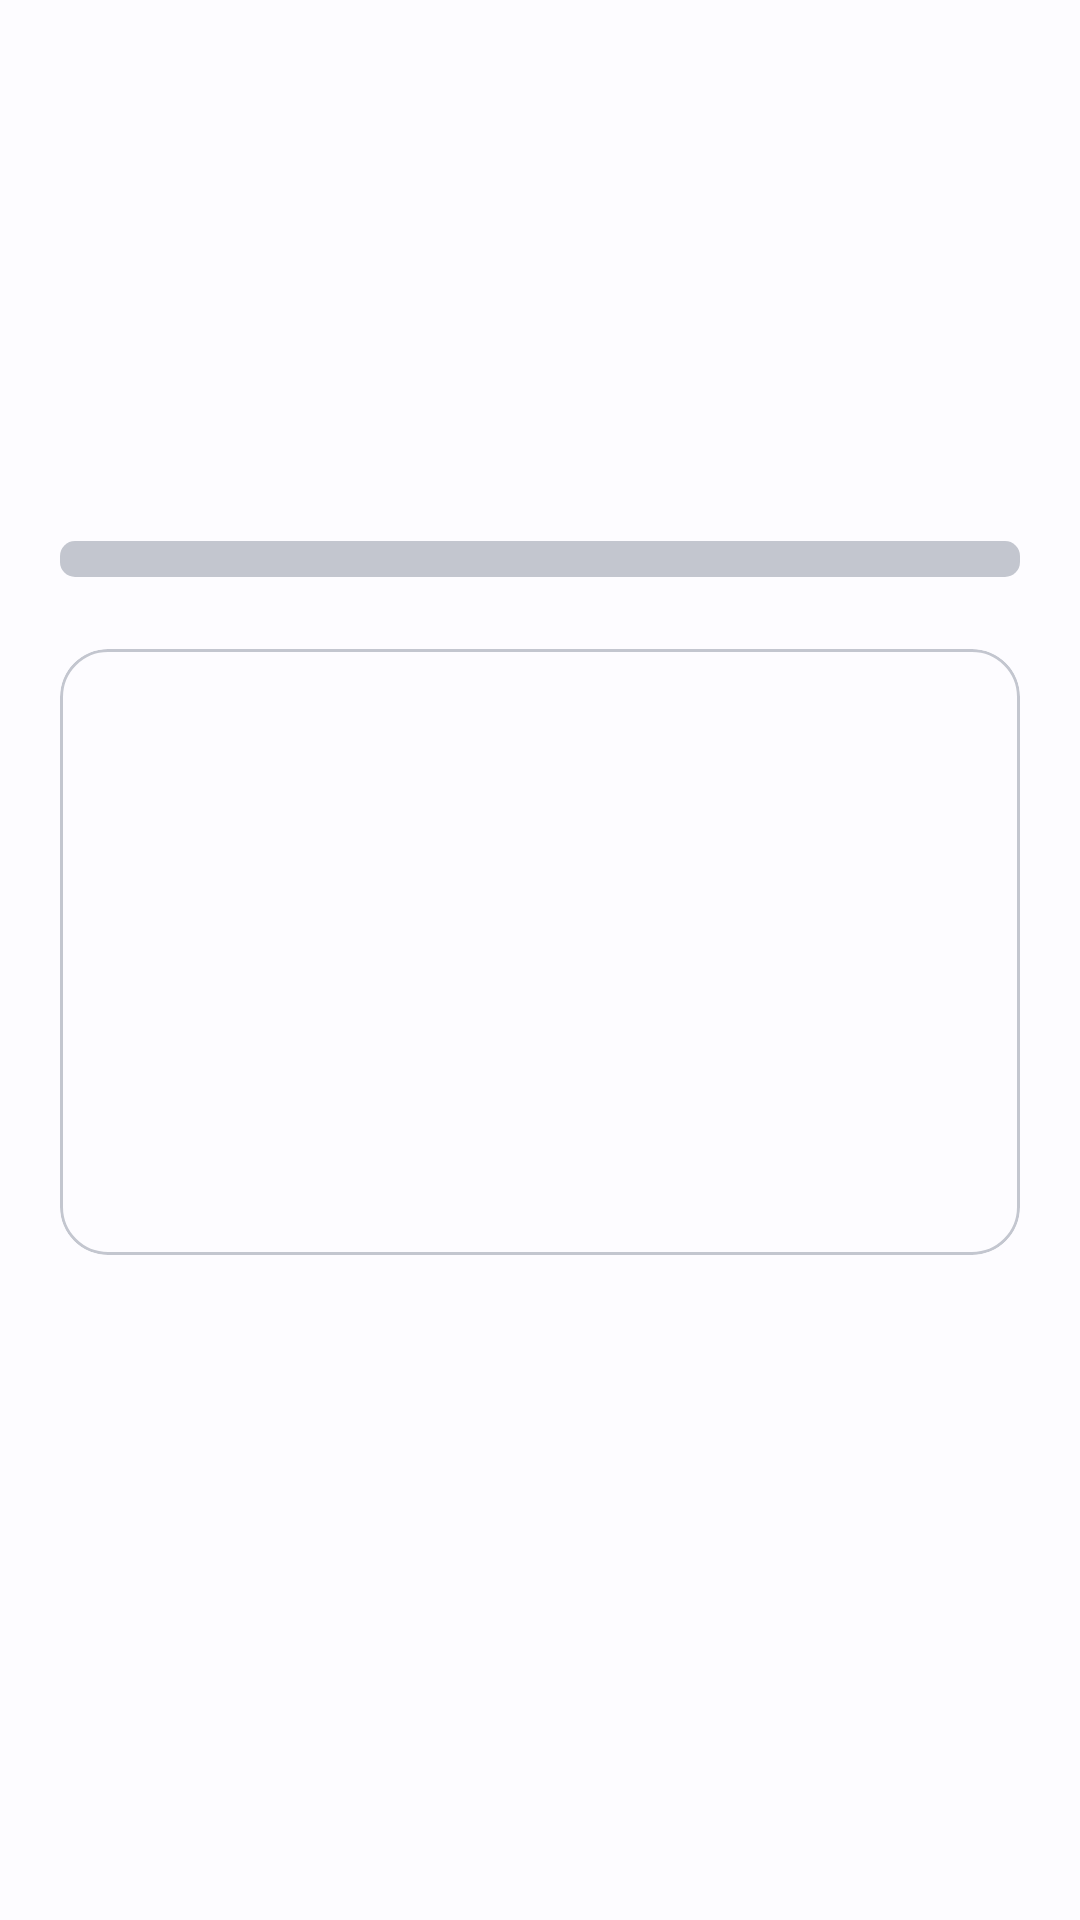

Write the Android layout XML for this screen, with the resource values it uses.
<!-- AndroidManifest.xml: activity theme Theme.AnyTool -->
<!-- res/layout/activity_battery_stats.xml -->
<?xml version="1.0" encoding="utf-8"?>
<androidx.coordinatorlayout.widget.CoordinatorLayout xmlns:android="http://schemas.android.com/apk/res/android" xmlns:app="http://schemas.android.com/apk/res-auto" android:layout_width="match_parent" android:layout_height="match_parent" android:background="@color/background">
    <com.google.android.material.appbar.AppBarLayout android:layout_width="match_parent" android:layout_height="wrap_content" android:background="@color/surface" app:elevation="0dp">
        <com.google.android.material.appbar.MaterialToolbar android:id="@+id/toolbar" android:layout_width="match_parent" android:layout_height="?attr/actionBarSize" app:titleTextColor="@color/text_primary" />
    </com.google.android.material.appbar.AppBarLayout>
    <ScrollView android:layout_width="match_parent" android:layout_height="match_parent" app:layout_behavior="@string/appbar_scrolling_view_behavior">
        <LinearLayout android:layout_width="match_parent" android:layout_height="wrap_content" android:orientation="vertical" android:padding="20dp">
            <TextView android:id="@+id/tvPercentage" android:layout_width="wrap_content" android:layout_height="wrap_content" android:textSize="48sp" android:textStyle="bold" android:textColor="@color/text_primary" android:layout_gravity="center" android:layout_marginTop="16dp" />
            <ProgressBar android:id="@+id/progressBattery" style="@android:style/Widget.ProgressBar.Horizontal" android:layout_width="match_parent" android:layout_height="12dp" android:layout_marginTop="16dp" android:max="100" android:progressTint="@color/green" android:progressBackgroundTint="@color/outline_variant" />
            <com.google.android.material.card.MaterialCardView android:layout_width="match_parent" android:layout_height="wrap_content" android:layout_marginTop="24dp" app:cardCornerRadius="16dp" app:cardElevation="0dp" app:strokeWidth="1dp" app:strokeColor="@color/outline_variant">
                <LinearLayout android:layout_width="match_parent" android:layout_height="wrap_content" android:orientation="vertical" android:padding="20dp">
                    <TextView android:id="@+id/tvStatus" android:layout_width="wrap_content" android:layout_height="wrap_content" android:textSize="15sp" android:textColor="@color/text_primary" android:layout_marginBottom="8dp" />
                    <TextView android:id="@+id/tvTechnology" android:layout_width="wrap_content" android:layout_height="wrap_content" android:textSize="15sp" android:textColor="@color/text_primary" android:layout_marginBottom="8dp" />
                    <TextView android:id="@+id/tvTemperature" android:layout_width="wrap_content" android:layout_height="wrap_content" android:textSize="15sp" android:textColor="@color/text_primary" android:layout_marginBottom="8dp" />
                    <TextView android:id="@+id/tvVoltage" android:layout_width="wrap_content" android:layout_height="wrap_content" android:textSize="15sp" android:textColor="@color/text_primary" android:layout_marginBottom="8dp" />
                    <TextView android:id="@+id/tvPlugged" android:layout_width="wrap_content" android:layout_height="wrap_content" android:textSize="15sp" android:textColor="@color/text_primary" android:layout_marginBottom="8dp" />
                    <TextView android:id="@+id/tvHealth" android:layout_width="wrap_content" android:layout_height="wrap_content" android:textSize="15sp" android:textColor="@color/text_primary" />
                </LinearLayout>
            </com.google.android.material.card.MaterialCardView>
        </LinearLayout>
    </ScrollView>
</androidx.coordinatorlayout.widget.CoordinatorLayout>
<!-- resources referenced by this layout -->
<resources>
  <color name="background">#FFFDFCFF</color>
  <color name="green">#FF386A20</color>
  <color name="outline_variant">#FFC3C6CF</color>
  <color name="surface">#FFFDFCFF</color>
  <color name="text_primary">#FF1A1C1E</color>
  <style name="Theme.AnyTool" parent="Theme.Material3.Light.NoActionBar">
          <item name="colorPrimary">@color/primary</item>
          <item name="colorOnPrimary">@color/on_primary</item>
          <item name="colorPrimaryContainer">@color/primary_container</item>
          <item name="colorOnPrimaryContainer">@color/on_primary_container</item>
          <item name="colorSecondary">@color/secondary</item>
          <item name="colorOnSecondary">@color/on_secondary</item>
          <item name="colorSecondaryContainer">@color/secondary_container</item>
          <item name="colorOnSecondaryContainer">@color/on_secondary_container</item>
          <item name="colorTertiary">@color/tertiary</item>
          <item name="colorTertiaryContainer">@color/tertiary_container</item>
          <item name="colorError">@color/error</item>
          <item name="colorErrorContainer">@color/error_container</item>
          <item name="android:colorBackground">@color/background</item>
          <item name="colorSurface">@color/surface</item>
          <item name="colorOnSurface">@color/on_surface</item>
          <item name="colorSurfaceVariant">@color/surface_variant</item>
          <item name="colorOnSurfaceVariant">@color/on_surface_variant</item>
          <item name="colorOutline">@color/outline</item>
          <item name="colorOutlineVariant">@color/outline_variant</item>
          <item name="android:statusBarColor">@android:color/transparent</item>
          <item name="android:navigationBarColor">@android:color/transparent</item>
          <item name="android:windowLightStatusBar">true</item>
          <item name="android:windowLightNavigationBar">true</item>
          <item name="android:windowDrawsSystemBarBackgrounds">true</item>
          <item name="shapeAppearanceSmallComponent">@style/ShapeAppearance.AnyTool.Small</item>
          <item name="shapeAppearanceMediumComponent">@style/ShapeAppearance.AnyTool.Medium</item>
          <item name="shapeAppearanceLargeComponent">@style/ShapeAppearance.AnyTool.Large</item>
      </style>
  <color name="primary">#FF0061A4</color>
  <color name="on_primary">#FFFFFFFF</color>
  <color name="primary_container">#FFD1E4FF</color>
  <color name="on_primary_container">#FF001D36</color>
  <color name="secondary">#FF535F70</color>
  <color name="on_secondary">#FFFFFFFF</color>
  <color name="secondary_container">#FFD7E3F7</color>
  <color name="on_secondary_container">#FF101C2B</color>
  <color name="tertiary">#FF6B5778</color>
  <color name="tertiary_container">#FFF2DAFF</color>
  <color name="error">#FFBA1A1A</color>
  <color name="error_container">#FFFFDAD6</color>
  <color name="on_surface">#FF1A1C1E</color>
  <color name="surface_variant">#FFDFE2EB</color>
  <color name="on_surface_variant">#FF43474E</color>
  <color name="outline">#FF73777F</color>
  <style name="ShapeAppearance.AnyTool.Small" parent="ShapeAppearance.Material3.SmallComponent">
          <item name="cornerFamily">rounded</item>
          <item name="cornerSize">12dp</item>
      </style>
  <style name="ShapeAppearance.AnyTool.Medium" parent="ShapeAppearance.Material3.MediumComponent">
          <item name="cornerFamily">rounded</item>
          <item name="cornerSize">16dp</item>
      </style>
  <style name="ShapeAppearance.AnyTool.Large" parent="ShapeAppearance.Material3.LargeComponent">
          <item name="cornerFamily">rounded</item>
          <item name="cornerSize">24dp</item>
      </style>
</resources>
